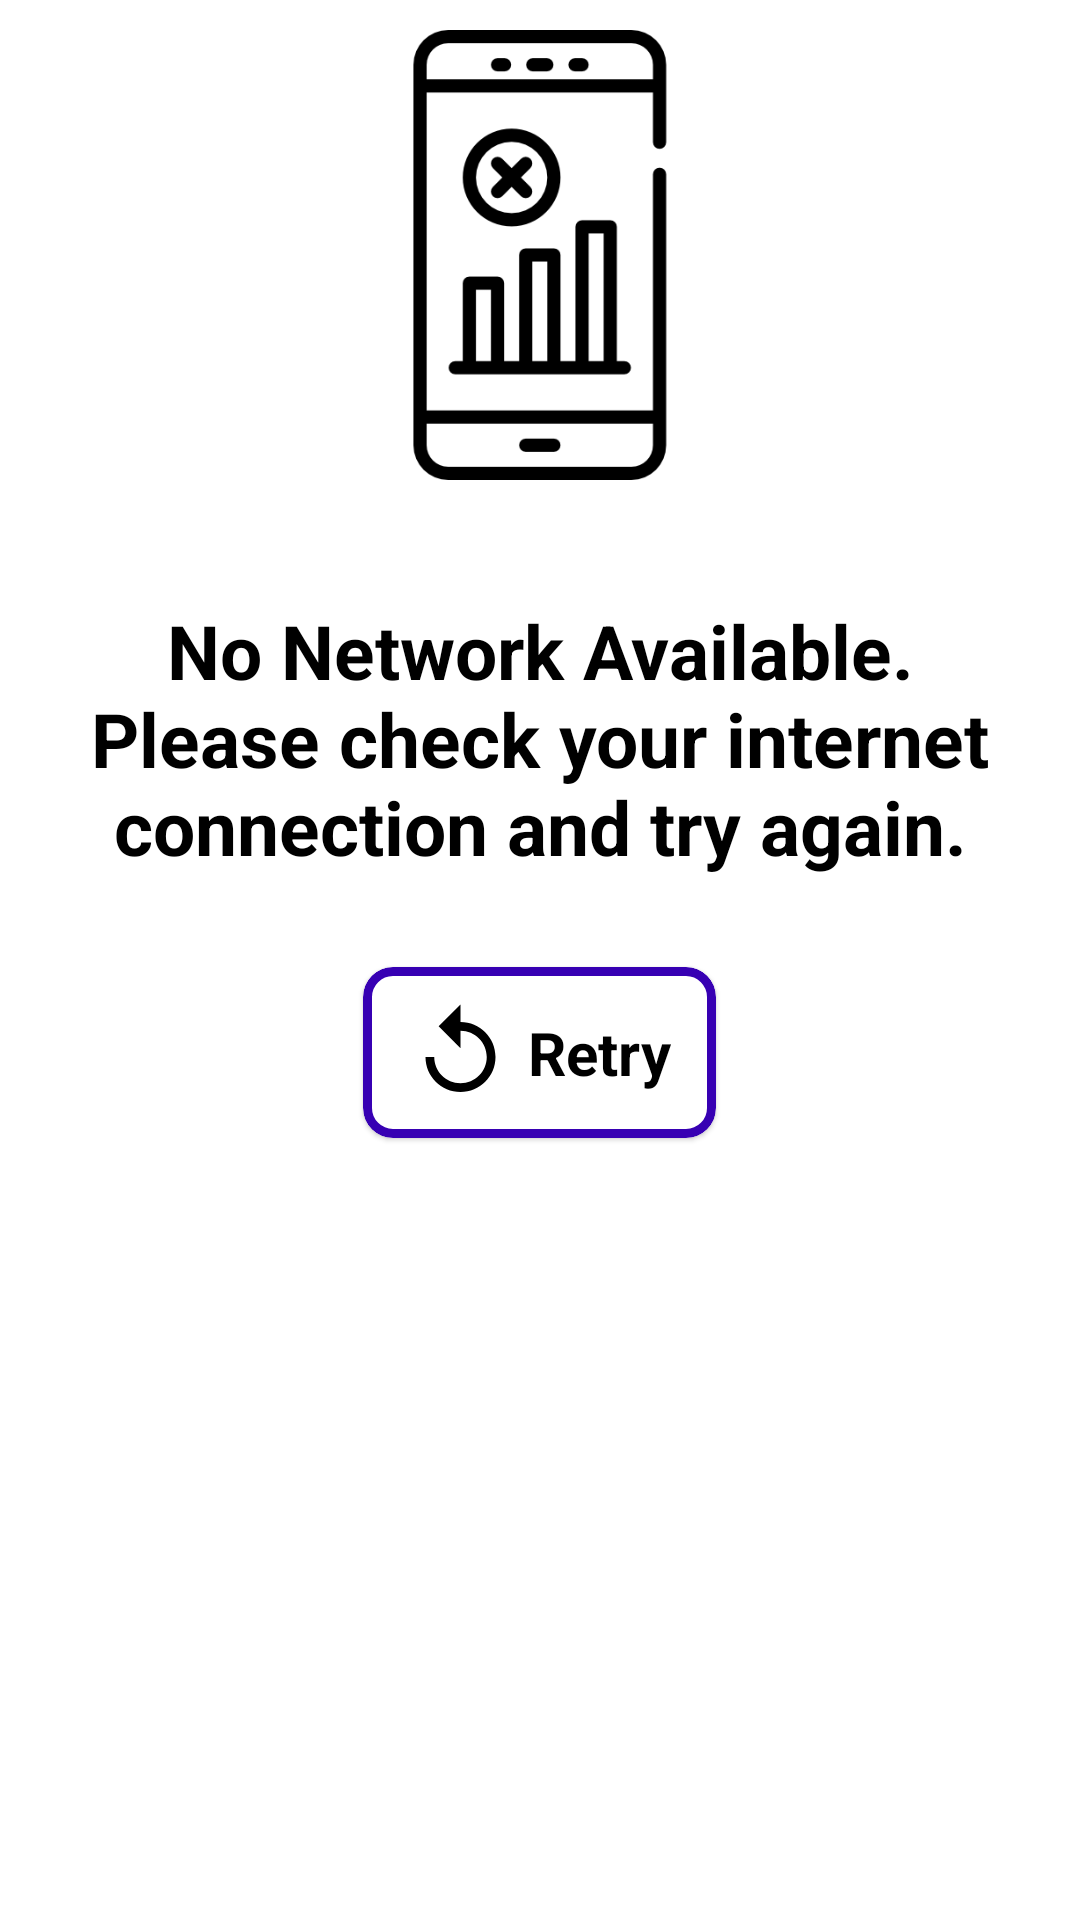

Here is an Android app screen rendered from its layout file. Give the layout XML and the strings, colors and styles it references.
<!-- AndroidManifest.xml: application theme Theme.Covid19InfoDashboard -->
<!-- res/layout/no_network_layout.xml -->
<?xml version="1.0" encoding="utf-8"?>
<LinearLayout xmlns:android="http://schemas.android.com/apk/res/android"
    xmlns:app="http://schemas.android.com/apk/res-auto"
    android:id="@+id/noNetworkLayout"
    android:layout_width="match_parent"
    android:layout_height="wrap_content"
    android:layout_centerInParent="true"
    android:background="@color/white"
    android:orientation="vertical"
    android:visibility="visible">

    <ImageView
        android:id="@+id/noNetwork"
        android:layout_width="150dp"
        android:layout_height="150dp"
        android:layout_gravity="center"
        android:layout_margin="10dp"
        android:paddingTop="@dimen/nav_header_vertical_spacing"
        android:scaleType="fitXY"
        android:src="@drawable/no_wifi" />

    <TextView
        android:layout_width="wrap_content"
        android:layout_height="wrap_content"
        android:layout_gravity="center"
        android:layout_margin="20dp"
        android:gravity="center"
        android:padding="10dp"
        android:text="@string/no_network"
        android:textAlignment="center"
        android:textColor="@color/black"
        android:textSize="25sp"
        android:textStyle="bold" />

    <com.google.android.material.card.MaterialCardView
        android:id="@+id/retry"
        android:layout_width="wrap_content"
        android:layout_height="wrap_content"
        android:layout_gravity="center"
        app:cardCornerRadius="10dp"
        app:strokeColor="@color/purple_700"
        app:strokeWidth="3dp">

        <LinearLayout
            android:layout_width="wrap_content"
            android:layout_height="wrap_content"
            android:orientation="horizontal"
            android:padding="10dp">

            <ImageView
                android:layout_width="35dp"
                android:layout_height="35dp"
                android:layout_gravity="center_vertical"
                android:layout_marginStart="5dp"
                app:srcCompat="@drawable/baseline_replay_black_24dp" />


            <TextView
                android:layout_width="wrap_content"
                android:layout_height="wrap_content"
                android:layout_gravity="center_vertical"
                android:gravity="center"
                android:padding="5dp"
                android:text="@string/retry"
                android:textAlignment="center"
                android:textColor="@color/black"
                android:textSize="20sp"
                android:textStyle="bold" />

        </LinearLayout>
    </com.google.android.material.card.MaterialCardView>

</LinearLayout>
<!-- resources referenced by this layout -->
<resources>
  <color name="black">#FF000000</color>
  <color name="purple_700">#FF3700B3</color>
  <color name="white">#FFFFFFFF</color>
  <!-- drawable baseline_replay_black_24dp (drawable) -->
  <?xml version="1.0" encoding="UTF-8" standalone="no"?>
  <vector xmlns:android="http://schemas.android.com/apk/res/android" android:height="24dp" android:tint="#000000" android:viewportHeight="24.0" android:viewportWidth="24.0" android:width="24dp">
    <path android:fillColor="@android:color/white" android:pathData="M12,5V1L7,6l5,5V7c3.31,0 6,2.69 6,6s-2.69,6 -6,6 -6,-2.69 -6,-6H4c0,4.42 3.58,8 8,8s8,-3.58 8,-8 -3.58,-8 -8,-8z"/>
  </vector>
  <!-- drawable no_wifi: png bitmap (drawable, 11390 bytes) -->
  <string name="no_network">No Network Available. Please check your internet connection and try again.</string>
  <string name="retry">Retry</string>
  <style name="Theme.Covid19InfoDashboard" parent="Theme.MaterialComponents.Light.DarkActionBar">
          
          <item name="colorPrimary">@color/purple_500</item>
          <item name="colorPrimaryVariant">@color/purple_700</item>
          <item name="colorOnPrimary">@color/white</item>
          
          <item name="colorSecondary">@color/purple_700</item>
          <item name="colorSecondaryVariant">@color/purple_700</item>
          <item name="colorOnSecondary">@color/black</item>
          
          <item name="android:statusBarColor" tools:targetApi="l">?attr/colorPrimaryVariant</item>
          
      </style>
  <color name="purple_500">#FF6200EE</color>
</resources>
